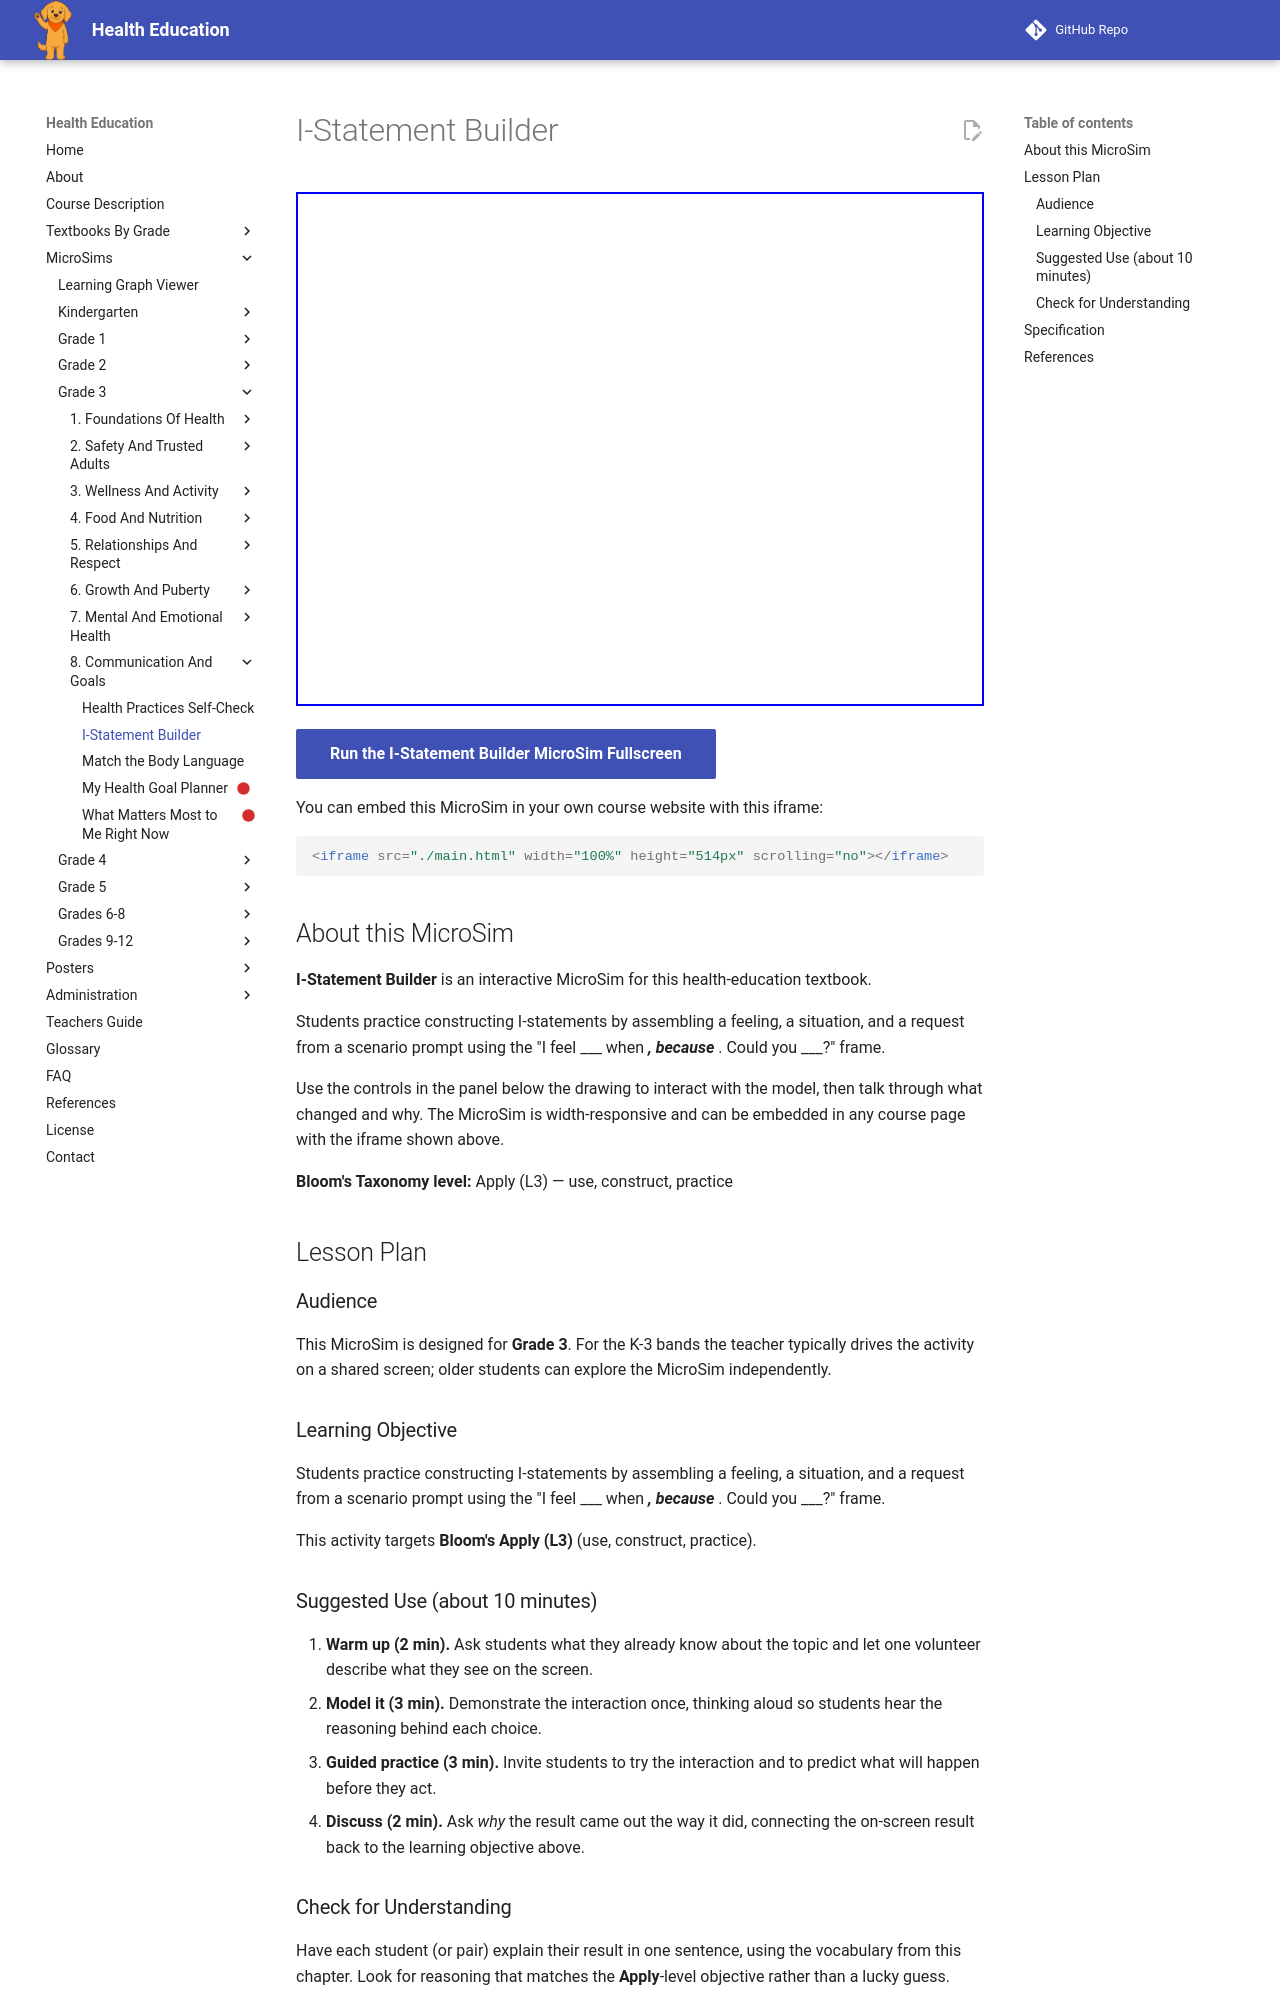

repository: dmccreary/health-education · page: sims/i-statement-builder/index.html · generator: mkdocs

---
title: I-Statement Builder
description: Students practice constructing I-statements by assembling a feeling, a situation, and a request from a scenario prompt using the "I feel ___ when ___, because ___. Could you ___?" frame.
image: /sims/i-statement-builder/i-statement-builder.png
og:image: /sims/i-statement-builder/i-statement-builder.png
twitter:image: /sims/i-statement-builder/i-statement-builder.png
social:
   cards: false
library: p5.js
bloom_level: Apply (L3)
grade_band: Grade 3
---

# I-Statement Builder

<iframe src="main.html" width="100%" height="514px" scrolling="no"></iframe>

[Run the I-Statement Builder MicroSim Fullscreen](main.html){ .md-button .md-button--primary }

You can embed this MicroSim in your own course website with this iframe:

```html
<iframe src="./main.html" width="100%" height="514px" scrolling="no"></iframe>
```

## About this MicroSim

**I-Statement Builder** is an interactive MicroSim for this health-education textbook.

Students practice constructing I-statements by assembling a feeling, a situation, and a request from a scenario prompt using the "I feel ___ when ___, because ___. Could you ___?" frame.

Use the controls in the panel below the drawing to interact with the model, then talk through what changed and why. The MicroSim is width-responsive and can be embedded in any course page with the iframe shown above.

**Bloom's Taxonomy level:** Apply (L3) — use, construct, practice

## Lesson Plan

### Audience

This MicroSim is designed for **Grade 3**. For the K-3 bands the teacher
typically drives the activity on a shared screen; older students can explore
the MicroSim independently.

### Learning Objective

Students practice constructing I-statements by assembling a feeling, a situation, and a request from a scenario prompt using the "I feel ___ when ___, because ___. Could you ___?" frame.

This activity targets **Bloom's Apply (L3)** (use, construct, practice).

### Suggested Use (about 10 minutes)

1. **Warm up (2 min).** Ask students what they already know about the topic
   and let one volunteer describe what they see on the screen.
2. **Model it (3 min).** Demonstrate the interaction once, thinking aloud so
   students hear the reasoning behind each choice.
3. **Guided practice (3 min).** Invite students to try the interaction and to
   predict what will happen before they act.
4. **Discuss (2 min).** Ask *why* the result came out the way it did, connecting
   the on-screen result back to the learning objective above.

### Check for Understanding

Have each student (or pair) explain their result in one sentence, using the
vocabulary from this chapter. Look for reasoning that matches the
**Apply**-level objective rather than a lucky guess.
